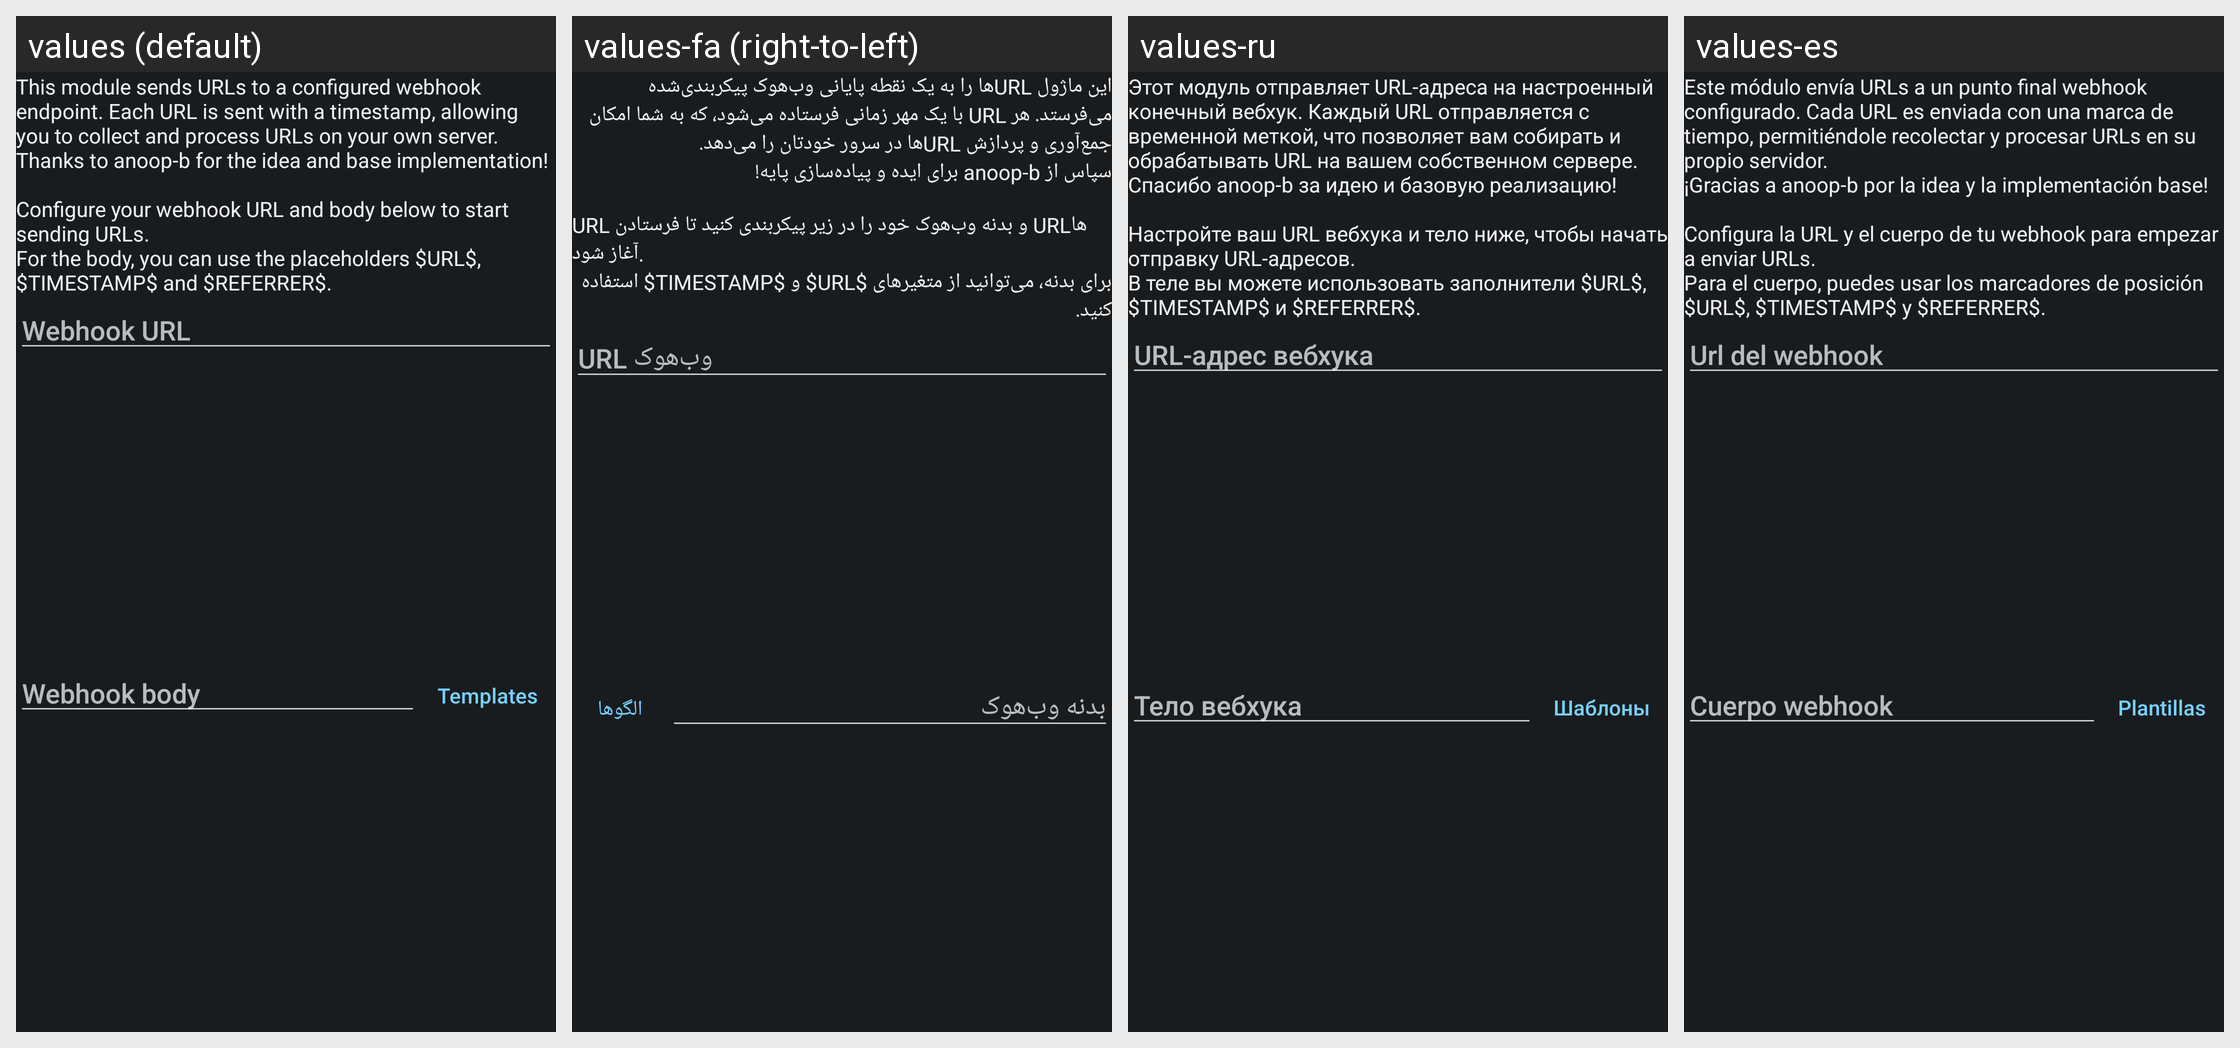

Strings drawn on this Android screen and how each of the app's shown locales translates them:
Android screen res/layout/config_webhook.xml rendered under 4 locales, left to right: values (default), values-fa (right-to-left), values-ru, values-es. Device: Nexus 5 (rendered at 1080×1920; each locale shown at half size, 540×960, under a caption strip naming it); theme ActivityThemeDark.
Other locales in the repository, not shown: values-ar, values-be, values-cs, values-de, values-el, values-fr-rFR, values-hi, values-in, values-it, values-iw, values-ja, values-ko, values-lv, values-nb-rNO, values-nl, values-or, values-pt-rBR, values-pt-rPT, values-ro, values-sr, values-sv, values-ta, values-te, values-th, values-tr, values-uk, values-ur, values-vi, values-zh-rCN, values-zh-rTW.
Strings drawn on this screen, with the default value and each locale's value (text and hints the layout hard-codes, and strings that could not be matched under every locale, appear in the picture but are not listed):

mWebhook_desc
  values: This module sends URLs to a configured webhook endpoint. Each URL is sent with a timestamp, allowing you to collect and process URLs on your own server.
      Thanks to anoop-b for the idea and base implementation!
      
      Configure your webhook URL and body below to start sending URLs.
      For the body, you can use the placeholders $URL$, $TIMESTAMP$ and $REFERRER$.
  values-fa: این ماژول URLها را به یک نقطه پایانی وب‌هوک پیکربندی‌شده می‌فرستد. هر URL با یک مهر زمانی فرستاده می‌شود، که به شما امکان جمع‌آوری و پردازش URLها در سرور خودتان را می‌دهد.
      سپاس از anoop-b برای ایده و پیاده‌سازی پایه!
      
      URL و بدنه وب‌هوک خود را در زیر پیکربندی کنید تا فرستادن URLها آغاز شود.
      برای بدنه، می‌توانید از متغیرهای $URL$ و $TIMESTAMP$ استفاده کنید.
  values-ru: Этот модуль отправляет URL-адреса на настроенный конечный вебхук. Каждый URL отправляется с временной меткой, что позволяет вам собирать и обрабатывать URL на вашем собственном сервере.
      Спасибо anoop-b за идею и базовую реализацию!
      
      Настройте ваш URL вебхука и тело ниже, чтобы начать отправку URL-адресов.
      В теле вы можете использовать заполнители $URL$, $TIMESTAMP$ и $REFERRER$.
  values-es: Este módulo envía URLs a un punto final webhook configurado. Cada URL es enviada con una marca de tiempo, permitiéndole recolectar y procesar URLs en su propio servidor.
      ¡Gracias a anoop-b por la idea y la implementación base!
      
      Configura la URL y el cuerpo de tu webhook para empezar a enviar URLs.
      Para el cuerpo, puedes usar los marcadores de posición $URL$, $TIMESTAMP$ y $REFERRER$.

mWebhook_url_hint
  values: Webhook URL
  values-fa: URL وب‌هوک
  values-ru: URL-адрес вебхука
  values-es: Url del webhook

mWebhook_body_hint
  values: Webhook body
  values-fa: بدنه وب‌هوک
  values-ru: Тело вебхука
  values-es: Cuerpo webhook

mWebhook_templates
  values: Templates
  values-fa: الگوها
  values-ru: Шаблоны
  values-es: Plantillas
